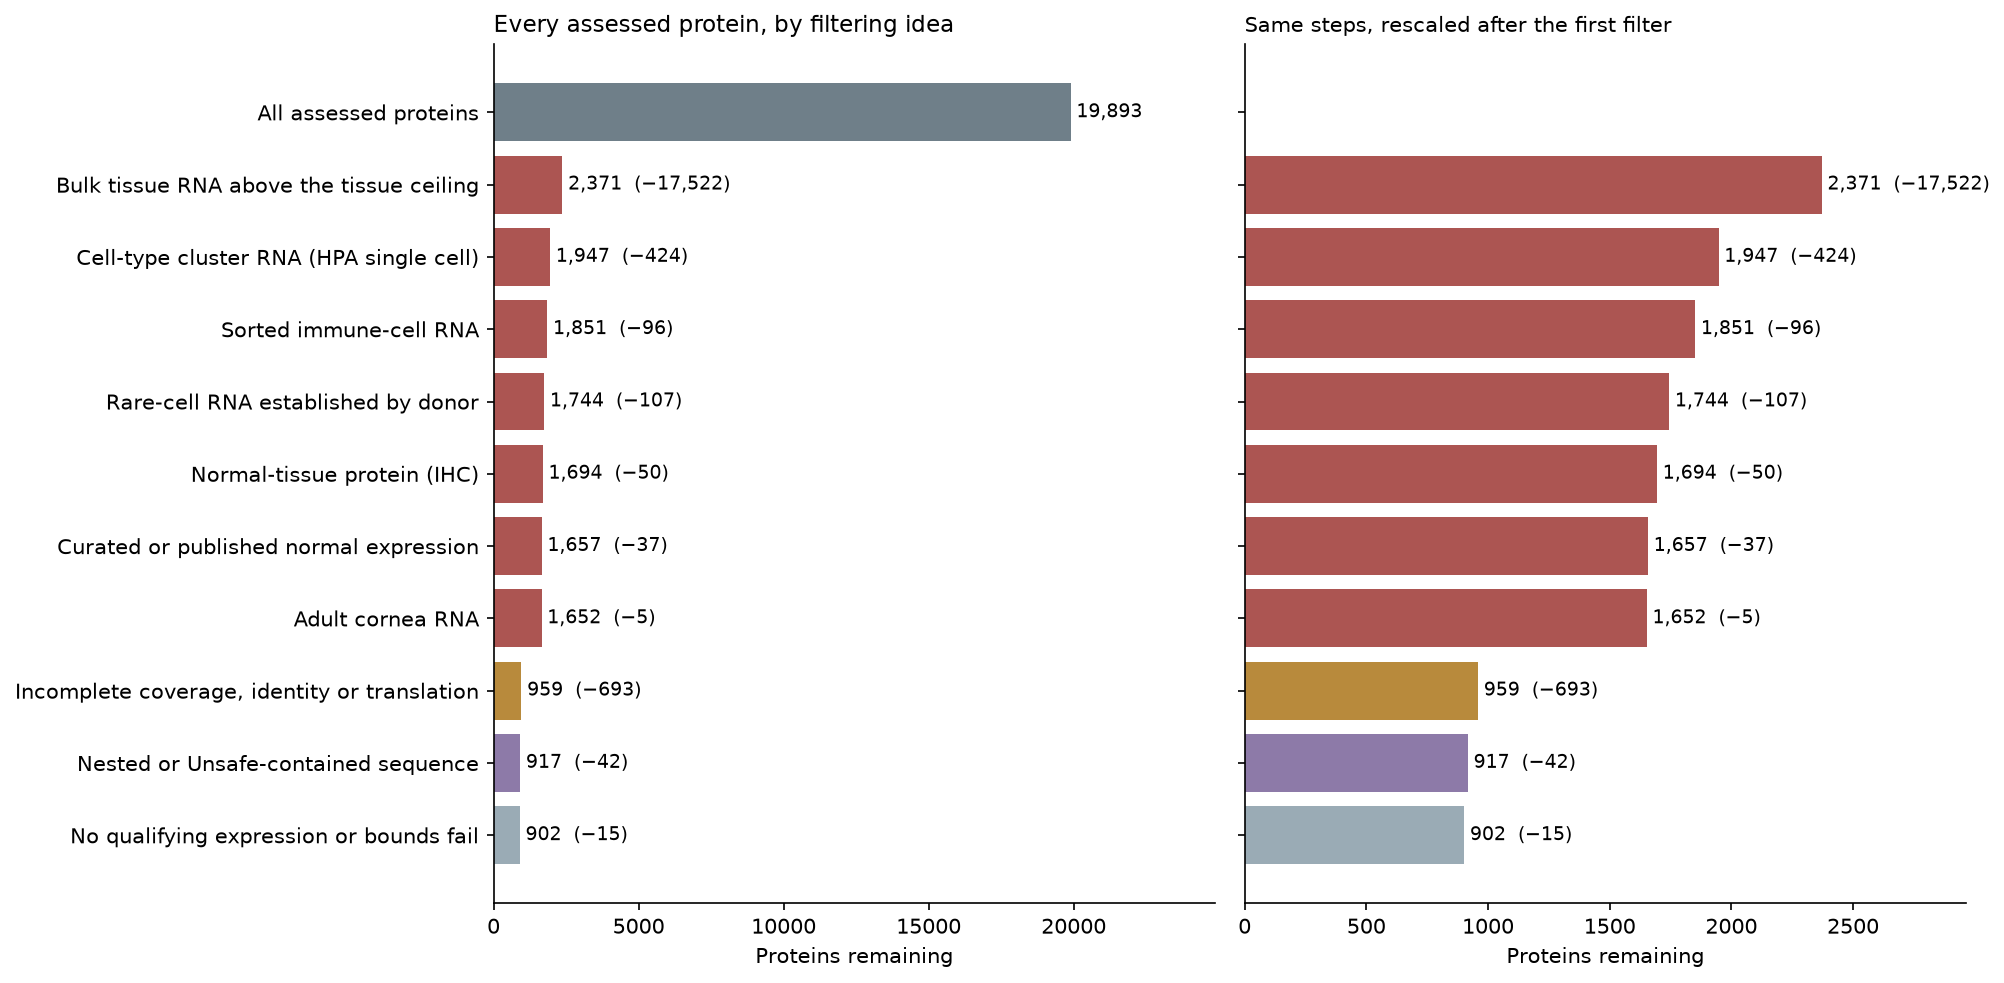

Values plotted in this chart, from the file beside it:
step, removed, remaining, flagged_in_total
All assessed proteins, 0, 19893, 
Bulk tissue RNA above the tissue ceiling, 17522, 2371, 17522
Cell-type cluster RNA (HPA single cell), 424, 1947, 17053
Sorted immune-cell RNA, 96, 1851, 12880
Rare-cell RNA established by donor, 107, 1744, 129.0
Normal-tissue protein (IHC), 50, 1694, 10165
Curated or published normal expression, 37, 1657, 39.0
Adult cornea RNA, 5, 1652, 12095
Incomplete coverage, identity or transla…, 693, 959, 
Nested or Unsafe-contained sequence, 42, 917, 
No qualifying expression or bounds fail, 15, 902, 
